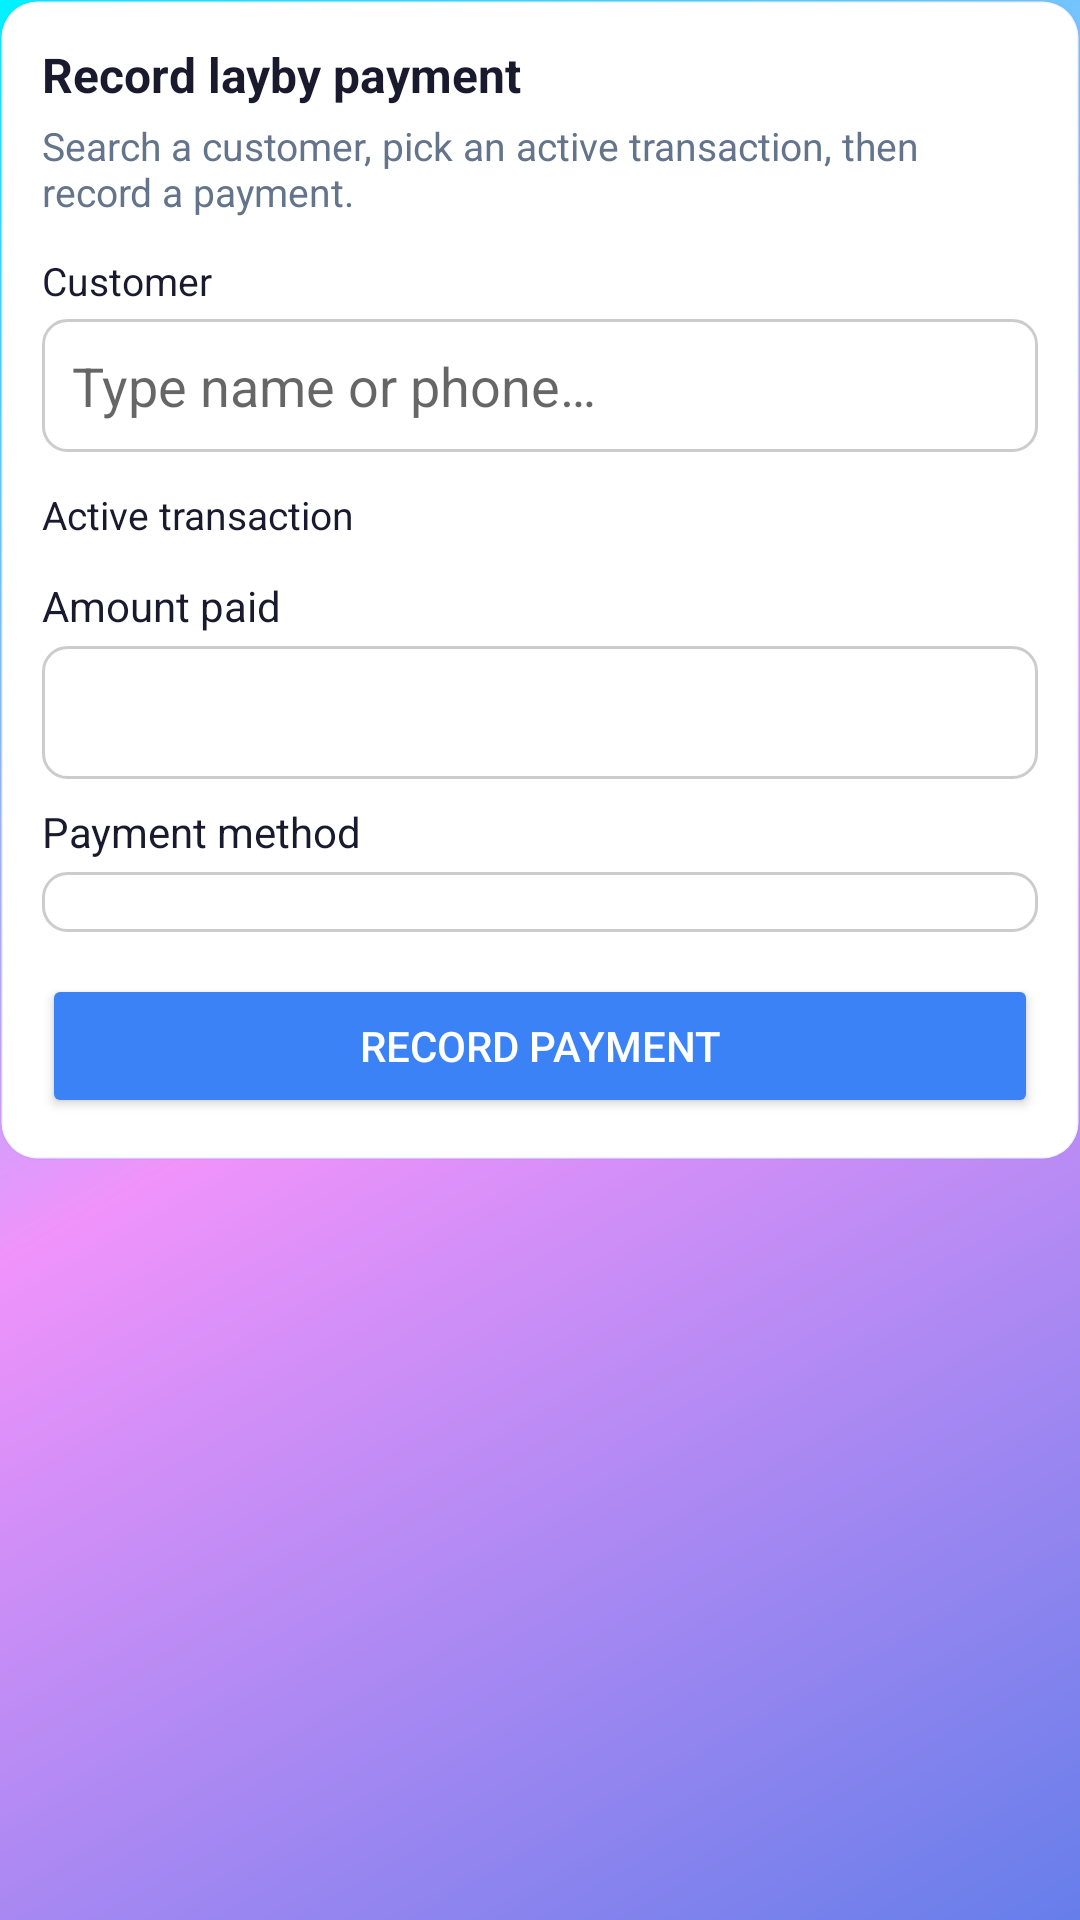

Here is an Android app screen rendered from its layout file. Give the layout XML and the strings, colors and styles it references.
<!-- AndroidManifest.xml: application theme Theme.POSMobile -->
<!-- res/layout/fragment_layby_payment.xml -->
<?xml version="1.0" encoding="utf-8"?>
<ScrollView xmlns:android="http://schemas.android.com/apk/res/android"
    android:layout_width="match_parent"
    android:layout_height="match_parent"
    android:fillViewport="true">

    <LinearLayout
        android:layout_width="match_parent"
        android:layout_height="wrap_content"
        android:orientation="vertical"
        android:paddingBottom="24dp">

        <LinearLayout
            android:layout_width="match_parent"
            android:layout_height="wrap_content"
            android:background="@drawable/bg_native_card"
            android:orientation="vertical"
            android:padding="14dp">

            <TextView
                android:layout_width="match_parent"
                android:layout_height="wrap_content"
                android:text="@string/layby_record_payment"
                android:textColor="@color/text_primary"
                android:textSize="16sp"
                android:textStyle="bold" />

            <TextView
                android:layout_width="match_parent"
                android:layout_height="wrap_content"
                android:layout_marginTop="4dp"
                android:text="@string/layby_payment_hint"
                android:textColor="@color/text_secondary"
                android:textSize="13sp" />

            <TextView
                android:layout_width="wrap_content"
                android:layout_height="wrap_content"
                android:layout_marginTop="12dp"
                android:text="@string/layby_search_customer"
                android:textColor="@color/text_primary"
                android:textSize="13sp" />

            <EditText
                android:id="@+id/layby_customer_search"
                android:layout_width="match_parent"
                android:layout_height="wrap_content"
                android:layout_marginTop="4dp"
                android:background="@drawable/edit_text_web"
                android:hint="@string/layby_customer_search_hint"
                android:inputType="text"
                android:padding="10dp" />

            <androidx.recyclerview.widget.RecyclerView
                android:id="@+id/layby_customer_results"
                android:layout_width="match_parent"
                android:layout_height="wrap_content"
                android:layout_marginTop="4dp"
                android:maxHeight="140dp"
                android:nestedScrollingEnabled="false"
                android:visibility="gone" />

            <TextView
                android:id="@+id/layby_selected_customer"
                android:layout_width="match_parent"
                android:layout_height="wrap_content"
                android:layout_marginTop="8dp"
                android:background="#1A3b82f6"
                android:padding="10dp"
                android:textColor="@color/layby_blue"
                android:textSize="14sp"
                android:visibility="gone" />

            <TextView
                android:layout_width="wrap_content"
                android:layout_height="wrap_content"
                android:layout_marginTop="12dp"
                android:text="@string/layby_transaction"
                android:textColor="@color/text_primary"
                android:textSize="13sp" />

            <Spinner
                android:id="@+id/layby_transaction_spinner"
                android:layout_width="match_parent"
                android:layout_height="wrap_content"
                android:layout_marginTop="4dp"
                android:background="@drawable/edit_text_web"
                android:padding="10dp"
                android:visibility="gone" />

            <LinearLayout
                android:id="@+id/layby_outstanding_card"
                android:layout_width="match_parent"
                android:layout_height="wrap_content"
                android:layout_marginTop="8dp"
                android:background="#1A10b981"
                android:orientation="vertical"
                android:padding="10dp"
                android:visibility="gone">

                <TextView
                    android:id="@+id/layby_outstanding_text"
                    android:layout_width="match_parent"
                    android:layout_height="wrap_content"
                    android:textColor="@color/text_primary"
                    android:textSize="14sp" />
            </LinearLayout>

            <TextView
                android:layout_width="wrap_content"
                android:layout_height="wrap_content"
                android:layout_marginTop="12dp"
                android:text="@string/layby_amount"
                android:textColor="@color/text_primary" />

            <EditText
                android:id="@+id/layby_amount"
                android:layout_width="match_parent"
                android:layout_height="wrap_content"
                android:layout_marginTop="4dp"
                android:background="@drawable/edit_text_web"
                android:inputType="numberDecimal"
                android:padding="10dp" />

            <TextView
                android:layout_width="wrap_content"
                android:layout_height="wrap_content"
                android:layout_marginTop="8dp"
                android:text="@string/layby_payment_method"
                android:textColor="@color/text_primary" />

            <Spinner
                android:id="@+id/layby_payment_method"
                android:layout_width="match_parent"
                android:layout_height="wrap_content"
                android:layout_marginTop="4dp"
                android:background="@drawable/edit_text_web"
                android:padding="10dp" />

            <Button
                android:id="@+id/btn_layby_record_payment"
                android:layout_width="match_parent"
                android:layout_height="wrap_content"
                android:layout_marginTop="14dp"
                android:backgroundTint="@color/layby_blue"
                android:text="@string/layby_record_payment_btn"
                android:textColor="@color/text_on_primary" />
        </LinearLayout>

        <TextView
            android:id="@+id/layby_pay_message"
            android:layout_width="match_parent"
            android:layout_height="wrap_content"
            android:layout_marginTop="8dp"
            android:visibility="gone" />
    </LinearLayout>
</ScrollView>
<!-- resources referenced by this layout -->
<resources>
  <color name="layby_blue">#3b82f6</color>
  <color name="text_on_primary">#ffffff</color>
  <color name="text_primary">#1a1a2e</color>
  <color name="text_secondary">#64748b</color>
  <!-- drawable bg_native_card (drawable) -->
  <?xml version="1.0" encoding="utf-8"?>
  <shape xmlns:android="http://schemas.android.com/apk/res/android">
      <solid android:color="@color/card_background" />
      <corners android:radius="12dp" />
      <stroke
          android:width="1dp"
          android:color="#1A667eea" />
  </shape>
  <!-- drawable edit_text_web (drawable) -->
  <?xml version="1.0" encoding="utf-8"?>
  <shape xmlns:android="http://schemas.android.com/apk/res/android"
      android:shape="rectangle">
      <solid android:color="#FFFFFF" />
      <corners android:radius="8dp" />
      <stroke
          android:width="1dp"
          android:color="#33000000" />
  </shape>
  <string name="layby_amount">Amount paid</string>
  <string name="layby_customer_search_hint">Type name or phone…</string>
  <string name="layby_payment_hint">Search a customer, pick an active transaction, then record a payment.</string>
  <string name="layby_payment_method">Payment method</string>
  <string name="layby_record_payment">Record layby payment</string>
  <string name="layby_record_payment_btn">Record payment</string>
  <string name="layby_search_customer">Customer</string>
  <string name="layby_transaction">Active transaction</string>
  <style name="Theme.POSMobile" parent="Theme.MaterialComponents.Light.NoActionBar">
          <item name="colorPrimary">@color/primary</item>
          <item name="colorPrimaryVariant">@color/primary_dark</item>
          <item name="android:windowBackground">@drawable/bg_gradient</item>
          <item name="android:statusBarColor">@android:color/transparent</item>
          <item name="android:navigationBarColor">@android:color/transparent</item>
          <item name="android:windowLightStatusBar">false</item>
          <item name="android:windowDrawsSystemBarBackgrounds">true</item>
          
          <item name="android:windowLayoutInDisplayCutoutMode" tools:targetApi="28">shortEdges</item>
      </style>
  <color name="card_background">#FFFFFF</color>
  <color name="primary">#667eea</color>
  <color name="primary_dark">#764ba2</color>
  <!-- drawable bg_gradient (drawable) -->
  <?xml version="1.0" encoding="utf-8"?>
  <layer-list xmlns:android="http://schemas.android.com/apk/res/android">
      <item>
          <shape android:shape="rectangle">
              <gradient
                  android:type="linear"
                  android:angle="135"
                  android:startColor="#667eea"
                  android:centerColor="#f093fb"
                  android:endColor="#00f2fe"
                  android:centerX="0.5"
                  android:centerY="0.5" />
          </shape>
      </item>
  </layer-list>
</resources>
